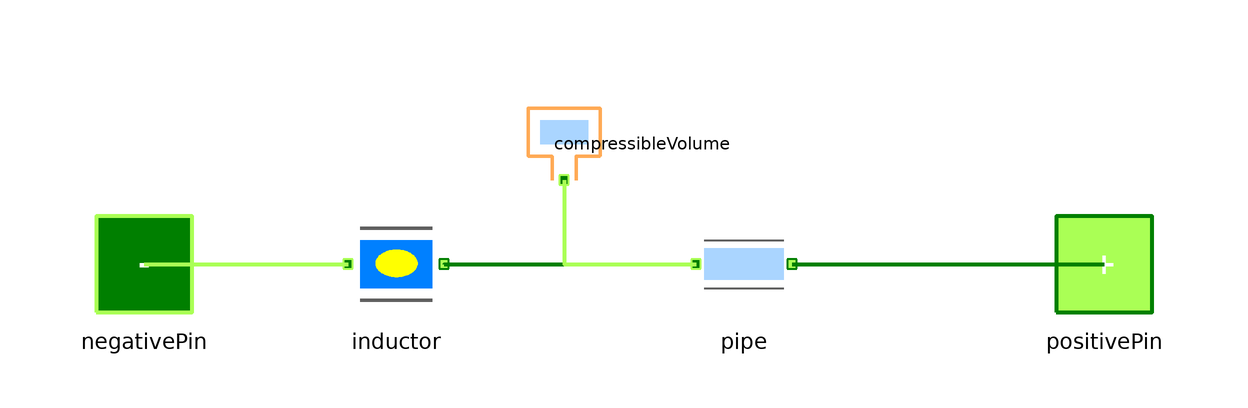

The component connection diagram of the Modelica model below, drawn from its own Placement and Line annotations.

model AirTube

      Interfaces.NegativePin negativePin
        annotation (Placement(transformation(extent={{-90,-10},{-70,10}})));
      Interfaces.PositivePin positivePin
        annotation (Placement(transformation(extent={{70,-10},{90,10}})));
      Basic.Inductor inductor(
        l=0.2,
        rho=1.29,
        A=0.01)
        annotation (Placement(transformation(extent={{-48,-10},{-28,10}})));
      Basic.Pipe pipe(k=5000)
        annotation (Placement(transformation(extent={{10,-10},{30,10}})));
      Basic.CompressibleVolume compressibleVolume(k=0.00001, V=0.002)
        annotation (Placement(transformation(
            extent={{-10,-10},{10,10}},
            rotation=90,
            origin={-10,20})));
    equation
      connect(inductor.outFlow, pipe.inFlow) annotation (Line(
          points={{-30,0},{-30,0},{12,0}},
          color={0,127,0},
          thickness=1));
      connect(compressibleVolume.inout, pipe.inFlow) annotation (Line(
          points={{-10,14},{-10,0},{12,0}},
          color={170,255,85},
          thickness=1));
      connect(pipe.outFlow, positivePin) annotation (Line(
          points={{28,0},{80,0}},
          color={0,127,0},
          thickness=1));
      connect(negativePin, inductor.inFlow) annotation (Line(
          points={{-80,0},{-46,0}},
          color={170,255,85},
          thickness=1));
      annotation (Diagram(coordinateSystem(preserveAspectRatio=false, extent={{
                -100,-100},{100,100}})));
    end AirTube;